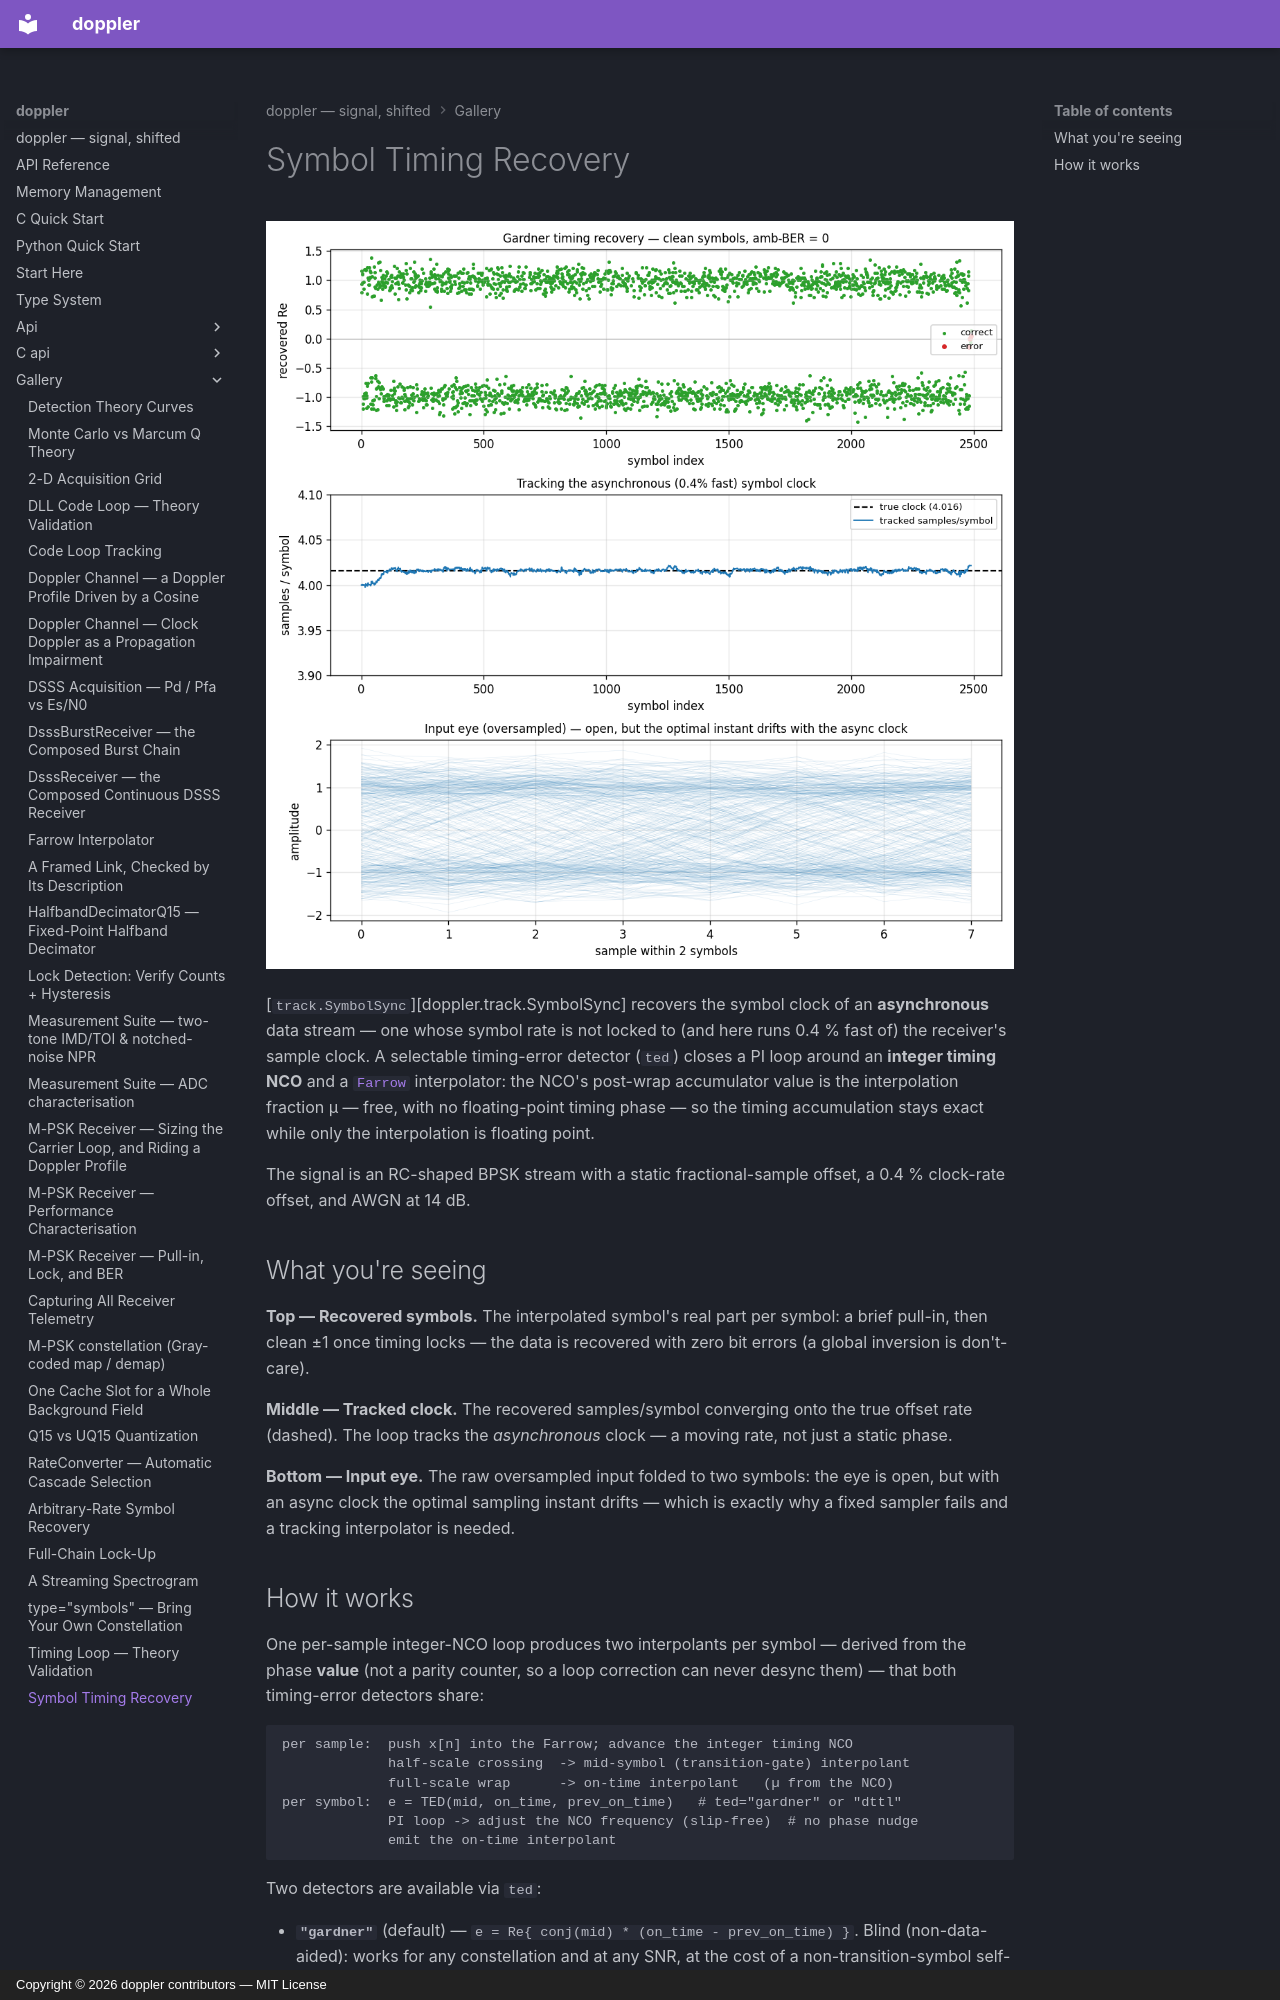

repository: doppler-dsp/doppler · page: gallery/symsync/index.html · generator: mkdocs · copyright: Copyright © 2026 doppler contributors — MIT License

---
description: "timing-error-detector-driven resampling."
---

# Symbol Timing Recovery

![Symbol timing recovery demo](../assets/symsync_demo.png)

[`track.SymbolSync`][doppler.track.SymbolSync] recovers the symbol clock of an
**asynchronous** data stream — one whose symbol rate is not locked to (and here
runs 0.4 % fast of) the receiver's sample clock. A selectable timing-error
detector (`ted`) closes a PI loop around an **integer timing NCO** and a
[`Farrow`](farrow.md) interpolator: the NCO's post-wrap accumulator value is the
interpolation fraction µ — free, with no floating-point timing phase — so the
timing accumulation stays exact while only the interpolation is floating point.

The signal is an RC-shaped BPSK stream with a static fractional-sample offset, a
0.4 % clock-rate offset, and AWGN at 14 dB.

## What you're seeing

**Top — Recovered symbols.** The interpolated symbol's real part per symbol: a
brief pull-in, then clean ±1 once timing locks — the data is recovered with zero
bit errors (a global inversion is don't-care).

**Middle — Tracked clock.** The recovered samples/symbol converging onto the
true offset rate (dashed). The loop tracks the *asynchronous* clock — a moving
rate, not just a static phase.

**Bottom — Input eye.** The raw oversampled input folded to two symbols: the eye
is open, but with an async clock the optimal sampling instant drifts — which is
exactly why a fixed sampler fails and a tracking interpolator is needed.
